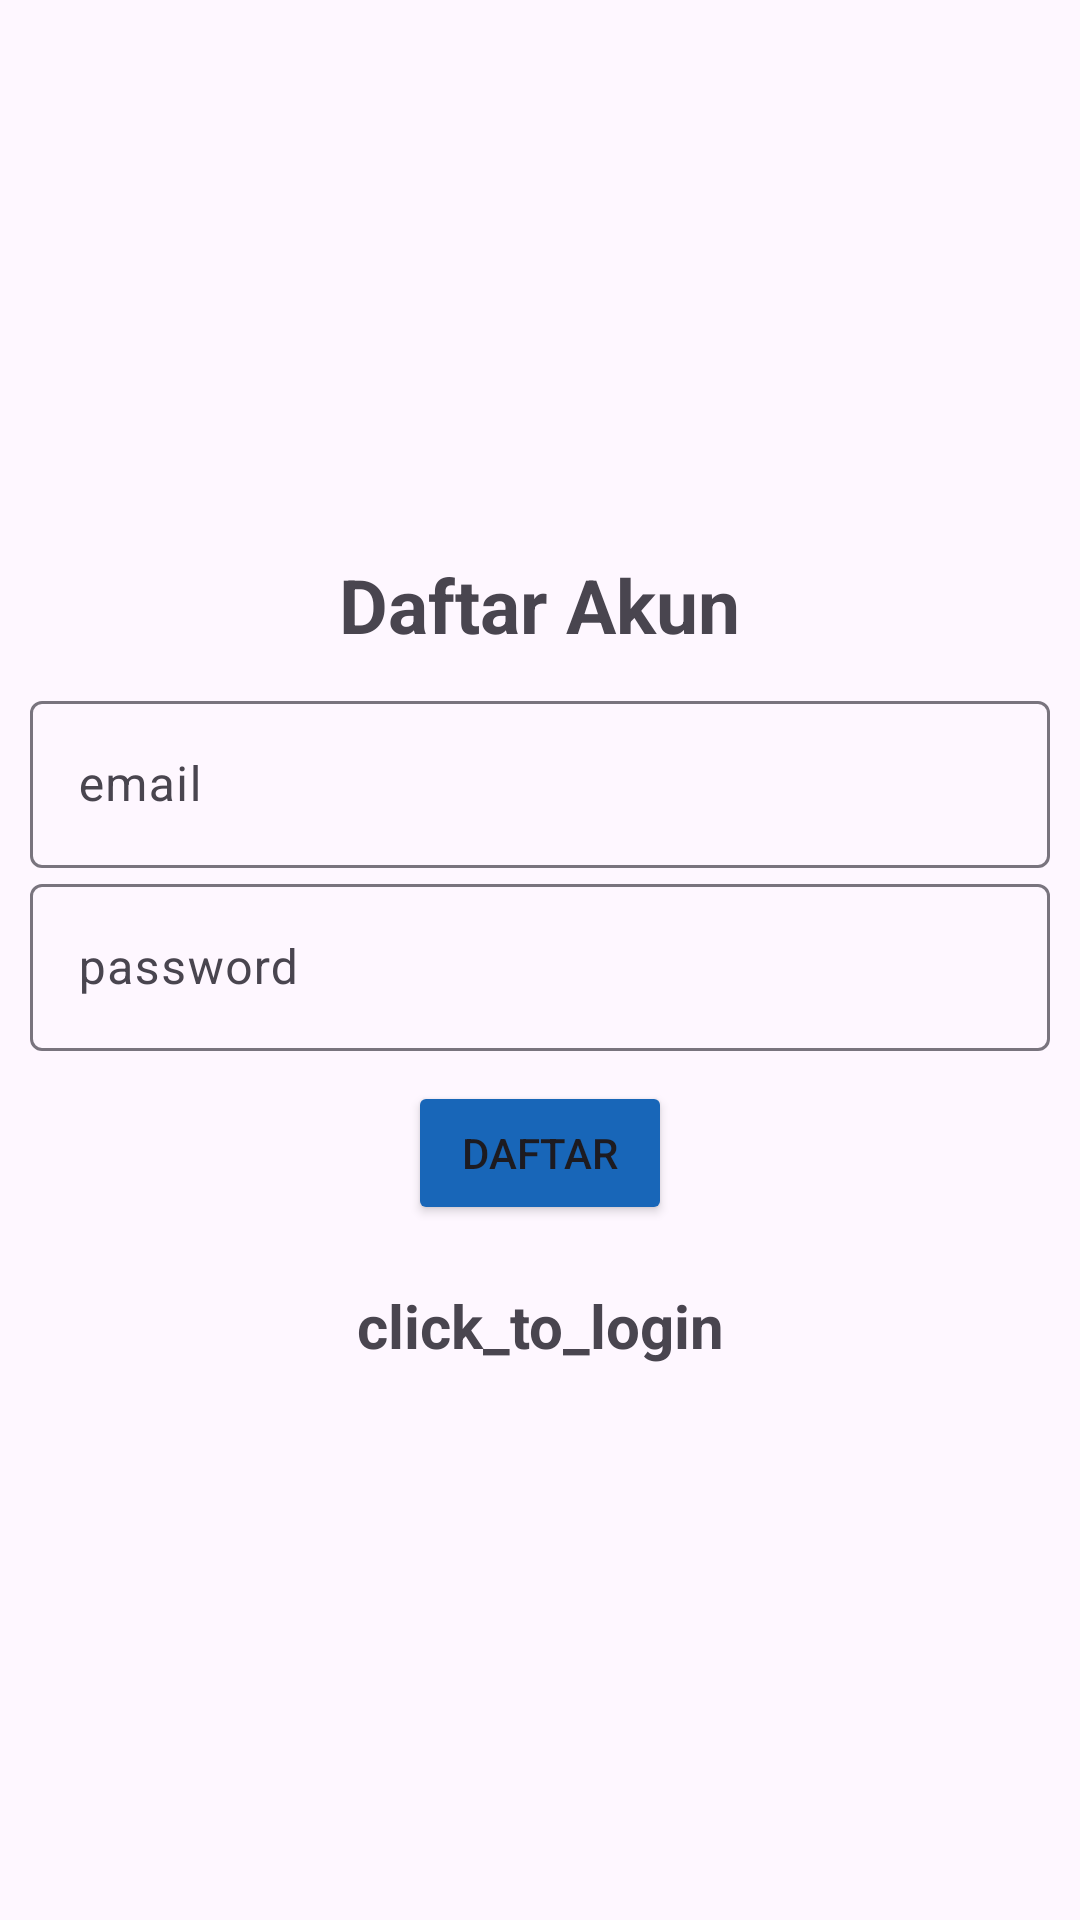

Write the Android layout XML for this screen, with the resource values it uses.
<!-- AndroidManifest.xml: application theme Theme.Project_Resume_Collection -->
<!-- res/layout/activity_registrasi.xml -->
<?xml version="1.0" encoding="utf-8"?>
<LinearLayout xmlns:android="http://schemas.android.com/apk/res/android"
    xmlns:app="http://schemas.android.com/apk/res-auto"
    xmlns:tools="http://schemas.android.com/tools"
    android:layout_width="match_parent"
    android:layout_height="match_parent"
    android:gravity="center"
    android:padding="10dp"
    android:orientation="vertical"
    tools:context=".Registrasi">

    <TextView
        android:layout_width="wrap_content"
        android:layout_height="wrap_content"
        android:text="Daftar Akun"
        android:layout_marginBottom="10dp"
        android:textSize="25dp"
        android:textStyle="bold"/>

    <com.google.android.material.textfield.TextInputLayout
        android:layout_width="match_parent"
        android:layout_height="wrap_content">
        <com.google.android.material.textfield.TextInputEditText
            android:layout_width="match_parent"
            android:layout_height="wrap_content"
            android:id="@+id/email"
            android:hint="email"/>
    </com.google.android.material.textfield.TextInputLayout>


    <com.google.android.material.textfield.TextInputLayout
        android:layout_width="match_parent"
        android:layout_height="wrap_content">
        <com.google.android.material.textfield.TextInputEditText
            android:layout_width="match_parent"
            android:layout_height="wrap_content"
            android:id="@+id/password"
            android:hint="password"/>
    </com.google.android.material.textfield.TextInputLayout>

    <ProgressBar
        android:id="@+id/progressBar"
        android:visibility="gone"
        android:layout_width="wrap_content"
        android:layout_height="wrap_content"/>

    <Button
        android:layout_width="wrap_content"
        android:layout_height="wrap_content"
        android:layout_marginTop="10dp"
        android:id="@+id/btn_register"
        android:backgroundTint="@color/Warna_Dasar"
        android:text="Daftar"/>

    <TextView
        android:layout_width="match_parent"
        android:layout_height="wrap_content"
        android:textStyle="bold"
        android:textSize="20sp"
        android:gravity="center"
        android:text="click_to_login"
        android:layout_marginTop="20dp"
        android:id="@+id/loginNow"
        />

</LinearLayout>
<!-- resources referenced by this layout -->
<resources>
  <color name="Warna_Dasar">#1866B8</color>
  <style name="Theme.Project_Resume_Collection" parent="Base.Theme.Project_Resume_Collection" />
  <style name="Base.Theme.Project_Resume_Collection" parent="Theme.Material3.DayNight.NoActionBar">
          
          
      </style>
</resources>
